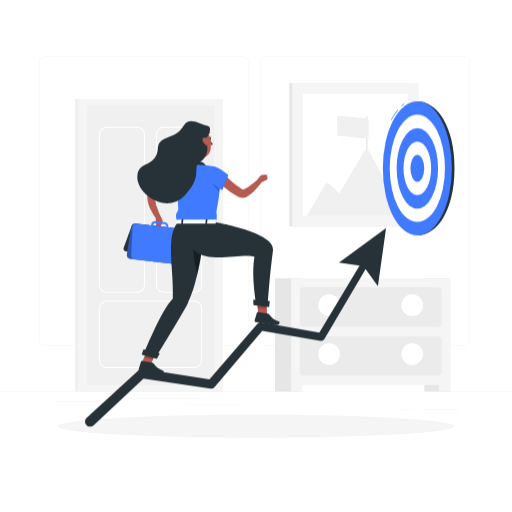
t = 0.00 s
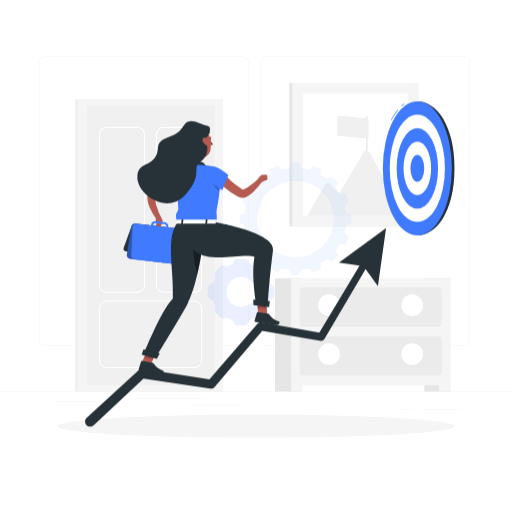
t = 0.78 s
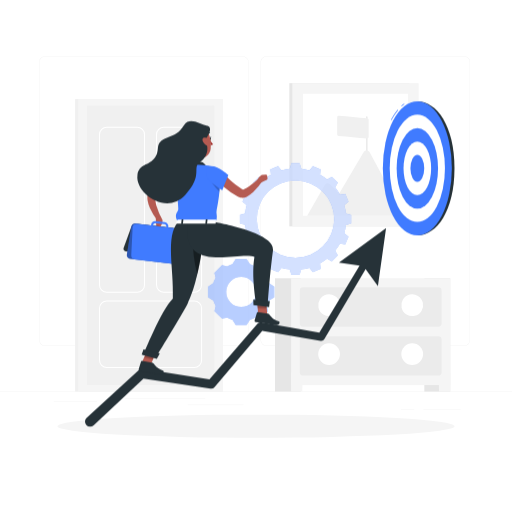
t = 1.55 s
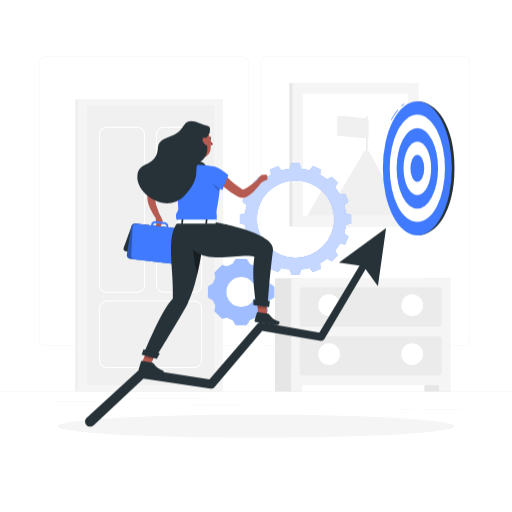
t = 2.33 s
t = 3.10 s: frame unchanged from t = 2.33 s, image omitted

The animated SVG that drew these frames (rendered in a browser with its animation timeline set to each time). Animation: 1 CSS @keyframes rule; one cycle of 3.10 s.

<svg class="animated" id="freepik_stories-in-progress" xmlns="http://www.w3.org/2000/svg" viewBox="0 0 500 500" version="1.1" xmlns:xlink="http://www.w3.org/1999/xlink" xmlns:svgjs="http://svgjs.com/svgjs"><style>svg#freepik_stories-in-progress:not(.animated) .animable {opacity: 0;}svg#freepik_stories-in-progress.animated #freepik--Gears--inject-318 {animation: 3.1s 1 forwards cubic-bezier(.36,-0.01,.5,1.38) fadeIn;animation-delay: 0s;}            @keyframes fadeIn {                0% {                    opacity: 0;                }                100% {                    opacity: 1;                }            }        </style><g id="freepik--background-complete--inject-318" class="animable" style="transform-origin: 250px 228.23px;"><rect y="382.4" width="500" height="0.25" style="fill: rgb(235, 235, 235); transform-origin: 250px 382.525px;" id="el33jj3hjkg5g" class="animable"></rect><path d="M237,337.8H43.91a5.71,5.71,0,0,1-5.7-5.71V60.66A5.71,5.71,0,0,1,43.91,55H237a5.71,5.71,0,0,1,5.71,5.71V332.09A5.71,5.71,0,0,1,237,337.8ZM43.91,55.2a5.46,5.46,0,0,0-5.45,5.46V332.09a5.46,5.46,0,0,0,5.45,5.46H237a5.47,5.47,0,0,0,5.46-5.46V60.66A5.47,5.47,0,0,0,237,55.2Z" style="fill: rgb(235, 235, 235); transform-origin: 140.46px 196.4px;" id="el0s3sq3jbquui" class="animable"></path><path d="M453.31,337.8H260.21a5.72,5.72,0,0,1-5.71-5.71V60.66A5.72,5.72,0,0,1,260.21,55h193.1A5.71,5.71,0,0,1,459,60.66V332.09A5.71,5.71,0,0,1,453.31,337.8ZM260.21,55.2a5.47,5.47,0,0,0-5.46,5.46V332.09a5.47,5.47,0,0,0,5.46,5.46h193.1a5.47,5.47,0,0,0,5.46-5.46V60.66a5.47,5.47,0,0,0-5.46-5.46Z" style="fill: rgb(235, 235, 235); transform-origin: 356.75px 196.4px;" id="el9y01d7gi8b" class="animable"></path><rect x="52.46" y="391.92" width="42.43" height="0.25" style="fill: rgb(235, 235, 235); transform-origin: 73.675px 392.045px;" id="eluv2i78essw" class="animable"></rect><rect x="121.67" y="389.21" width="78.77" height="0.25" style="fill: rgb(235, 235, 235); transform-origin: 161.055px 389.335px;" id="elwlg6cxzywtn" class="animable"></rect><rect x="95.89" y="401.21" width="9.89" height="0.25" style="fill: rgb(235, 235, 235); transform-origin: 100.835px 401.335px;" id="eleljoh7fpbba" class="animable"></rect><rect x="413.5" y="399.53" width="36.4" height="0.25" style="fill: rgb(235, 235, 235); transform-origin: 431.7px 399.655px;" id="ele2qywokdge5" class="animable"></rect><rect x="391.47" y="399.53" width="13.13" height="0.25" style="fill: rgb(235, 235, 235); transform-origin: 398.035px 399.655px;" id="elb5dn60bsuii" class="animable"></rect><rect x="183.33" y="395.31" width="54.56" height="0.25" style="fill: rgb(235, 235, 235); transform-origin: 210.61px 395.435px;" id="elks2v8el7fqf" class="animable"></rect><rect x="73.34" y="96.78" width="144.32" height="285.62" style="fill: rgb(240, 240, 240); transform-origin: 145.5px 239.59px;" id="elkdn2fyftun" class="animable"></rect><rect x="76.39" y="96.78" width="141.28" height="285.62" style="fill: rgb(245, 245, 245); transform-origin: 147.03px 239.59px;" id="elzw1blqfpbxb" class="animable"></rect><g id="el0wwb63zrimv"><rect x="10.7" y="177.56" width="272.66" height="124.06" style="fill: rgb(240, 240, 240); transform-origin: 147.03px 239.59px; transform: rotate(90deg);" class="animable"></rect></g><path d="M189.74,359.47H104.31a7.63,7.63,0,0,1-7.62-7.63V301a7.63,7.63,0,0,1,7.62-7.63h85.43a7.64,7.64,0,0,1,7.63,7.63v50.88A7.64,7.64,0,0,1,189.74,359.47Zm-85.43-65.14A6.63,6.63,0,0,0,97.69,301v50.88a6.63,6.63,0,0,0,6.62,6.63h85.43a6.64,6.64,0,0,0,6.63-6.63V301a6.64,6.64,0,0,0-6.63-6.63Z" style="fill: rgb(255, 255, 255); transform-origin: 147.03px 326.42px;" id="elwodpk95r7b" class="animable"></path><path d="M134,285.93H104.31a7.63,7.63,0,0,1-7.62-7.63v-147a7.63,7.63,0,0,1,7.62-7.63H134a7.63,7.63,0,0,1,7.62,7.63v147A7.63,7.63,0,0,1,134,285.93ZM104.31,124.69a6.63,6.63,0,0,0-6.62,6.63v147a6.63,6.63,0,0,0,6.62,6.63H134a6.63,6.63,0,0,0,6.62-6.63v-147a6.63,6.63,0,0,0-6.62-6.63Z" style="fill: rgb(255, 255, 255); transform-origin: 119.155px 204.8px;" id="ela199zr0hu59" class="animable"></path><path d="M189.74,285.93H160a7.63,7.63,0,0,1-7.62-7.63v-147a7.63,7.63,0,0,1,7.62-7.63h29.72a7.64,7.64,0,0,1,7.63,7.63v147A7.64,7.64,0,0,1,189.74,285.93ZM160,124.69a6.63,6.63,0,0,0-6.62,6.63v147a6.63,6.63,0,0,0,6.62,6.63h29.72a6.64,6.64,0,0,0,6.63-6.63v-147a6.64,6.64,0,0,0-6.63-6.63Z" style="fill: rgb(255, 255, 255); transform-origin: 174.865px 204.8px;" id="elxbmfkqv47ul" class="animable"></path><path d="M180.59,228.37h18.67a2.46,2.46,0,0,0,2.46-2.46h0a2.47,2.47,0,0,0-2.46-2.46H180.59a2.46,2.46,0,0,0-2.46,2.46h0A2.46,2.46,0,0,0,180.59,228.37Z" style="fill: rgb(224, 224, 224); transform-origin: 189.925px 225.91px;" id="elfqpzy3powp" class="animable"></path><g id="ely93iji5pwyp"><rect x="71.61" y="238.47" width="272.66" height="2.23" style="fill: rgb(240, 240, 240); transform-origin: 207.94px 239.585px; transform: rotate(90deg);" class="animable"></rect></g><rect x="282.54" y="81.22" width="117.33" height="139.83" style="fill: rgb(230, 230, 230); transform-origin: 341.205px 151.135px;" id="elrna0an5dfi" class="animable"></rect><rect x="285.53" y="81.22" width="123.3" height="139.83" style="fill: rgb(245, 245, 245); transform-origin: 347.18px 151.135px;" id="eldukg8kai796" class="animable"></rect><rect x="295.86" y="91.55" width="102.65" height="119.17" style="fill: rgb(255, 255, 255); transform-origin: 347.185px 151.135px;" id="elncbdpsggiw" class="animable"></rect><path d="M358.24,152.8a.61.61,0,0,1-.62-.61V114.05a.62.62,0,0,1,1.23,0v38.14A.61.61,0,0,1,358.24,152.8Z" style="fill: rgb(230, 230, 230); transform-origin: 358.235px 133.154px;" id="elrh88dy6iv3f" class="animable"></path><path d="M300,210.73l17.13-30.11a3.3,3.3,0,0,1,5.23-.68l8.92,9.11,23.95-40.58a3.31,3.31,0,0,1,5.76.12l33.33,62.14Z" style="fill: rgb(240, 240, 240); transform-origin: 347.16px 178.79px;" id="el0xgtsmqesxeh" class="animable"></path><path d="M358.54,135.26c-9.27-.19-18.55-2.16-27.83-2.35a1.45,1.45,0,0,1-1.43-1.45v-17a1.45,1.45,0,0,1,1.48-1.46c9.27.2,18.55,2.16,27.83,2.36a1.44,1.44,0,0,1,1.43,1.44v17A1.45,1.45,0,0,1,358.54,135.26Z" style="fill: rgb(240, 240, 240); transform-origin: 344.65px 124.13px;" id="el2p7f21flg9i" class="animable"></path><rect x="414.38" y="271.75" width="25.3" height="110.65" style="fill: rgb(230, 230, 230); transform-origin: 427.03px 327.075px;" id="el2gyzutuwaoa" class="animable"></rect><polygon points="428.72 382.4 439.68 382.4 439.68 364.04 428.45 364.04 428.72 382.4" style="fill: rgb(245, 245, 245); transform-origin: 434.065px 373.22px;" id="elgmmqbsnhd9h" class="animable"></polygon><rect x="268.53" y="271.75" width="25.3" height="110.65" style="fill: rgb(230, 230, 230); transform-origin: 281.18px 327.075px;" id="elzfigkpq8yt" class="animable"></rect><rect x="284.27" y="271.75" width="155.41" height="104.33" style="fill: rgb(245, 245, 245); transform-origin: 361.975px 323.915px;" id="elat4or4knzk5" class="animable"></rect><polygon points="295.22 382.4 284.27 382.4 284.27 364.04 295.49 364.04 295.22 382.4" style="fill: rgb(245, 245, 245); transform-origin: 289.88px 373.22px;" id="el8f6u3a9pet8" class="animable"></polygon><rect x="292.77" y="280.53" width="138.41" height="38.48" rx="3.29" style="fill: rgb(235, 235, 235); transform-origin: 361.975px 299.77px;" id="el7781yucgfzr" class="animable"></rect><g id="elm3aumqohwkp"><circle cx="402.56" cy="298.02" r="10.65" style="fill: rgb(255, 255, 255); transform-origin: 402.56px 298.02px; transform: rotate(-13.28deg);" class="animable"></circle></g><rect x="292.77" y="328.3" width="138.41" height="38.48" rx="3.29" style="fill: rgb(235, 235, 235); transform-origin: 361.975px 347.54px;" id="eljlrv2ud4ix" class="animable"></rect><circle cx="402.56" cy="345.8" r="10.65" style="fill: rgb(255, 255, 255); transform-origin: 402.56px 345.8px;" id="eleinmo4kb3l" class="animable"></circle><g id="eltgnetx01dpm"><circle cx="321.38" cy="298.02" r="10.65" style="fill: rgb(255, 255, 255); transform-origin: 321.38px 298.02px; transform: rotate(-13.28deg);" class="animable"></circle></g><circle cx="321.38" cy="345.8" r="10.65" style="fill: rgb(255, 255, 255); transform-origin: 321.38px 345.8px;" id="elx8q35nzprhr" class="animable"></circle></g><g id="freepik--Shadow--inject-318" class="animable" style="transform-origin: 250px 416.24px;"><ellipse id="freepik--path--inject-318" cx="250" cy="416.24" rx="193.89" ry="11.32" style="fill: rgb(245, 245, 245); transform-origin: 250px 416.24px;" class="animable"></ellipse></g><g id="freepik--Gears--inject-318" class="animable animator-active" style="transform-origin: 273.04px 238.475px;"><path d="M234.2,218v-8.21l5.07-1.45a48.79,48.79,0,0,1,1.62-8.15l-4.13-3.3,3.13-7.57,5.24.6a52.12,52.12,0,0,1,4.64-6.91l-2.56-4.62,5.78-5.8,4.64,2.56a49.41,49.41,0,0,1,6.9-4.62l-.6-5.24,7.58-3.15,3.28,4.13a53.45,53.45,0,0,1,8.17-1.62l1.45-5.07h8.19l1.48,5.07a53.68,53.68,0,0,1,8.15,1.62l3.29-4.13,7.57,3.15-.6,5.24a48.93,48.93,0,0,1,6.91,4.62l4.62-2.56,5.81,5.8L327.26,183a51,51,0,0,1,4.62,6.91l5.24-.6,3.15,7.57-4.15,3.3a47.8,47.8,0,0,1,1.62,8.15l5.1,1.45V218l-5.1,1.45a47.34,47.34,0,0,1-1.62,8.16l4.15,3.29-3.15,7.57-5.24-.58a50.82,50.82,0,0,1-4.62,6.89l2.57,4.64L324,255.17l-4.62-2.57a49.93,49.93,0,0,1-6.91,4.64l.6,5.24-7.57,3.13-3.29-4.13a49.2,49.2,0,0,1-8.15,1.62l-1.48,5.08h-8.19L283,263.1a49,49,0,0,1-8.17-1.62l-3.28,4.13-7.58-3.13.6-5.24a50.44,50.44,0,0,1-6.9-4.64L253,255.17l-5.78-5.79,2.56-4.64a51.91,51.91,0,0,1-4.64-6.89l-5.24.58-3.13-7.57,4.13-3.29a48.31,48.31,0,0,1-1.62-8.16Zm54.31,33.73a37.83,37.83,0,1,0-37.83-37.82A37.82,37.82,0,0,0,288.51,251.69Z" style="fill: rgb(64, 123, 255); transform-origin: 288.52px 213.88px;" id="elyv3gyufoz6" class="animable"></path><g id="elf35r8nhwddg"><path d="M234.2,218v-8.21l5.07-1.45a48.79,48.79,0,0,1,1.62-8.15l-4.13-3.3,3.13-7.57,5.24.6a52.12,52.12,0,0,1,4.64-6.91l-2.56-4.62,5.78-5.8,4.64,2.56a49.41,49.41,0,0,1,6.9-4.62l-.6-5.24,7.58-3.15,3.28,4.13a53.45,53.45,0,0,1,8.17-1.62l1.45-5.07h8.19l1.48,5.07a53.68,53.68,0,0,1,8.15,1.62l3.29-4.13,7.57,3.15-.6,5.24a48.93,48.93,0,0,1,6.91,4.62l4.62-2.56,5.81,5.8L327.26,183a51,51,0,0,1,4.62,6.91l5.24-.6,3.15,7.57-4.15,3.3a47.8,47.8,0,0,1,1.62,8.15l5.1,1.45V218l-5.1,1.45a47.34,47.34,0,0,1-1.62,8.16l4.15,3.29-3.15,7.57-5.24-.58a50.82,50.82,0,0,1-4.62,6.89l2.57,4.64L324,255.17l-4.62-2.57a49.93,49.93,0,0,1-6.91,4.64l.6,5.24-7.57,3.13-3.29-4.13a49.2,49.2,0,0,1-8.15,1.62l-1.48,5.08h-8.19L283,263.1a49,49,0,0,1-8.17-1.62l-3.28,4.13-7.58-3.13.6-5.24a50.44,50.44,0,0,1-6.9-4.64L253,255.17l-5.78-5.79,2.56-4.64a51.91,51.91,0,0,1-4.64-6.89l-5.24.58-3.13-7.57,4.13-3.29a48.31,48.31,0,0,1-1.62-8.16Zm54.31,33.73a37.83,37.83,0,1,0-37.83-37.82A37.82,37.82,0,0,0,288.51,251.69Z" style="fill: rgb(255, 255, 255); opacity: 0.7; transform-origin: 288.52px 213.88px;" class="animable"></path></g><path d="M208.25,276.53a27.88,27.88,0,0,1,2.19-5.14l-1.1-5,7.46-7.46,5,1.1a27.88,27.88,0,0,1,5.14-2.19l3.25-5.08h10.57l3.24,5.08a28,28,0,0,1,5.15,2.19l5-1.1,7.47,7.46-1.1,5a28.58,28.58,0,0,1,2.19,5.14l5.07,3.25v10.56l-5.07,3.25a29.3,29.3,0,0,1-2.19,5.15l1.1,5-7.47,7.47-5-1.1a28.68,28.68,0,0,1-5.15,2.19l-3.24,5.07H230.21L227,312.31a28.58,28.58,0,0,1-5.14-2.19l-5,1.1-7.46-7.47,1.1-5a28.57,28.57,0,0,1-2.19-5.15l-5.07-3.25V279.78Zm27.24,23.16a14.63,14.63,0,1,0-14.62-14.63A14.63,14.63,0,0,0,235.49,299.69Z" style="fill: rgb(64, 123, 255); transform-origin: 235.51px 285.065px;" id="elf6efhdqvmot" class="animable"></path><g id="elsy9edizosns"><path d="M208.25,276.53a27.88,27.88,0,0,1,2.19-5.14l-1.1-5,7.46-7.46,5,1.1a27.88,27.88,0,0,1,5.14-2.19l3.25-5.08h10.57l3.24,5.08a28,28,0,0,1,5.15,2.19l5-1.1,7.47,7.46-1.1,5a28.58,28.58,0,0,1,2.19,5.14l5.07,3.25v10.56l-5.07,3.25a29.3,29.3,0,0,1-2.19,5.15l1.1,5-7.47,7.47-5-1.1a28.68,28.68,0,0,1-5.15,2.19l-3.24,5.07H230.21L227,312.31a28.58,28.58,0,0,1-5.14-2.19l-5,1.1-7.46-7.47,1.1-5a28.57,28.57,0,0,1-2.19-5.15l-5.07-3.25V279.78Zm27.24,23.16a14.63,14.63,0,1,0-14.62-14.63A14.63,14.63,0,0,0,235.49,299.69Z" style="fill: rgb(255, 255, 255); opacity: 0.5; transform-origin: 235.51px 285.065px;" class="animable"></path></g></g><g id="freepik--Goal--inject-318" class="animable" style="transform-origin: 408.84px 164.4px;"><path d="M407.55,99V229.86c18.61,0,36.27-23.48,36.27-65.46S426.16,99,407.55,99Z" style="fill: rgb(38, 50, 56); transform-origin: 425.685px 164.43px;" id="el8kvu8qch96r" class="animable"></path><path d="M392.27,103.81l-.43-.48a32.87,32.87,0,0,1,2.76-2.23l.38.53A28.43,28.43,0,0,0,392.27,103.81Z" style="fill: rgb(64, 123, 255); transform-origin: 393.41px 102.455px;" id="elw9smugpged" class="animable"></path><path d="M382.29,117.38l-.57-.29A54.2,54.2,0,0,1,388.3,107l.5.42A52.85,52.85,0,0,0,382.29,117.38Z" style="fill: rgb(64, 123, 255); transform-origin: 385.26px 112.19px;" id="elkseo8751bki" class="animable"></path><ellipse cx="407.55" cy="164.4" rx="33.69" ry="65.46" style="fill: rgb(64, 123, 255); transform-origin: 407.55px 164.4px;" id="elauutz0fljq9" class="animable"></ellipse><ellipse cx="407.55" cy="164.4" rx="26.96" ry="52.37" style="fill: rgb(255, 255, 255); transform-origin: 407.55px 164.4px;" id="elxmcpn9xoiz7" class="animable"></ellipse><ellipse cx="407.55" cy="164.4" rx="20.22" ry="39.28" style="fill: rgb(64, 123, 255); transform-origin: 407.55px 164.4px;" id="elodymcq4fiqb" class="animable"></ellipse><ellipse cx="407.55" cy="164.4" rx="13.48" ry="26.18" style="fill: rgb(255, 255, 255); transform-origin: 407.55px 164.4px;" id="el66pjf8dstss" class="animable"></ellipse><ellipse cx="407.55" cy="164.4" rx="6.74" ry="13.09" style="fill: rgb(64, 123, 255); transform-origin: 407.55px 164.4px;" id="eluz5xjeicjb7" class="animable"></ellipse></g><g id="freepik--Arrow--inject-318" class="animable" style="transform-origin: 230.001px 319.664px;"><path d="M377,222.67l-46,33.89,20.15,2.74-39.32,65.49-56.55-10a4,4,0,0,0-3.74,1.33l0,0-47,54.36-65.17-10.3a4.65,4.65,0,0,0-3.86,1.16l0,0L84.59,408l0,0a5,5,0,0,0,6.83,7.31l48.72-45.56,65.4,9.77h0a4.35,4.35,0,0,0,4-1.48L256.1,323.1,313,332.76h0a3.78,3.78,0,0,0,3.89-1.81l40.15-68.06,12,16.4Z" style="fill: rgb(38, 50, 56); transform-origin: 230.001px 319.664px;" id="elaxy16q1dtz" class="animable"></path></g><g id="freepik--Character--inject-318" class="animable" style="transform-origin: 196.788px 241.882px;"><path d="M171.56,175.94l-.52.26-.64.33c-.43.24-.88.47-1.32.73-.88.5-1.76,1.05-2.63,1.63-1.75,1.13-3.44,2.39-5.11,3.7s-3.25,2.73-4.82,4.18L154.23,189l-1.12,1.16-.55.59-.21.22a6.06,6.06,0,0,0-.75,4,27.2,27.2,0,0,0,1.13,5.86,83.47,83.47,0,0,0,4.81,12.08l-3.75,2.45a57.58,57.58,0,0,1-7.39-12.21,31.06,31.06,0,0,1-2.25-7.29,17.08,17.08,0,0,1-.18-4.34,11.28,11.28,0,0,1,1.56-4.87,9.69,9.69,0,0,1,.81-1.14l.56-.7,1.14-1.38c.77-.92,1.57-1.81,2.38-2.69a70.47,70.47,0,0,1,5.21-5,58.79,58.79,0,0,1,5.8-4.43c1-.68,2.06-1.33,3.16-1.94.53-.32,1.09-.61,1.66-.9l.89-.43c.32-.15.56-.26,1-.45Z" style="fill: rgb(181, 91, 82); transform-origin: 157.733px 191.475px;" id="el3kmuxpmdwly" class="animable"></path><path d="M185.61,140.31c.34,5.33,1.14,17-3,20,0,0,.73,5.46,10.39,6.73,10.63,1.39,5.77-4.61,5.77-4.61-5.62-2.14-4.91-6.43-3.37-10.33Z" style="fill: rgb(181, 91, 82); transform-origin: 191.244px 153.779px;" id="el1xhb8cbbeboi" class="animable"></path><path d="M180.57,163s-.94-3-1.28-4.75,12.79-1.18,17.14-.07,5.73,6.21,5.73,6.21Z" style="fill: rgb(38, 50, 56); transform-origin: 190.722px 160.762px;" id="elqwek2teu9n" class="animable"></path><path d="M205.06,136.58a19.27,19.27,0,0,0,3,4.27,3,3,0,0,1-2.47.73Z" style="fill: rgb(160, 39, 36); transform-origin: 206.56px 139.098px;" id="elbw6uh760suj" class="animable"></path><path d="M202,131.94a.45.45,0,0,1-.19-.05.42.42,0,0,1-.17-.57,4.16,4.16,0,0,1,3.08-2.26.42.42,0,0,1,.45.38.41.41,0,0,1-.37.46h0a3.29,3.29,0,0,0-2.42,1.81A.43.43,0,0,1,202,131.94Z" style="fill: rgb(38, 50, 56); transform-origin: 203.381px 130.499px;" id="el9gurd9bja16" class="animable"></path><path d="M204.3,135.43c.07.71.51,1.24,1,1.2s.78-.66.71-1.37-.51-1.25-1-1.2S204.23,134.72,204.3,135.43Z" style="fill: rgb(38, 50, 56); transform-origin: 205.155px 135.344px;" id="el41vbmpw6l1x" class="animable"></path><path d="M204.81,134.12l1.65-.67S205.72,134.87,204.81,134.12Z" style="fill: rgb(38, 50, 56); transform-origin: 205.635px 133.894px;" id="elh4rsdsa6sl6" class="animable"></path><polygon points="136.87 358.13 145.4 360.44 153.48 341.43 144.95 339.12 136.87 358.13" style="fill: rgb(181, 91, 82); transform-origin: 145.175px 349.78px;" id="elsxeb671n7n9" class="animable"></polygon><path d="M148.39,354l-9.81-1.55a.71.71,0,0,0-.79.49l-2.34,7.58a1.43,1.43,0,0,0,1.15,1.78c3.43.48,5.11.54,9.42,1.22,2.65.42,6.49,1.31,10.15,1.88s4.43-3,3-3.58c-6.61-2.55-7.37-4.75-9.37-7A2.37,2.37,0,0,0,148.39,354Z" style="fill: rgb(38, 50, 56); transform-origin: 147.623px 358.951px;" id="elsoketyieypc" class="animable"></path><g id="el57vd8sv4s6s"><polygon points="144.95 339.12 153.48 341.44 149.31 351.24 140.78 348.92 144.95 339.12" style="opacity: 0.2; transform-origin: 147.13px 345.18px;" class="animable"></polygon></g><path d="M175.69,162.11c-3.5-1.36-14.08,7.46-14.08,7.46l4.72,16.26s11.85-6.88,12.91-11.65C180.35,169.22,179.83,163.72,175.69,162.11Z" style="fill: rgb(64, 123, 255); transform-origin: 170.678px 173.899px;" id="el3amke84x1wl" class="animable"></path><path d="M215.05,170.28c0,5.68.21,16.21-3.49,35-.67,3.41.65,4.93.06,8.41-.39,2.28-1.67,1.94-1.85,3.05H173.89c0-1.06-1.57-1.63-1.94-3.94-.83-5.28,2.23-5.72,2.13-9.05-.25-8.4-1.48-17.85-5.15-34.43a6,6,0,0,1,5-7.29c2.58-.37,5.68-.73,8.82-.88a113.56,113.56,0,0,1,16.3,0c3.18.29,6.55.78,9.29,1.23A8,8,0,0,1,215.05,170.28Z" style="fill: rgb(64, 123, 255); transform-origin: 191.914px 188.799px;" id="elf6wkhzwxzwp" class="animable"></path><g id="el5r1mwqpax59"><path d="M205.14,175.22c1.6,3.82,6.7,9.55,9.16,12.19.38-3.68.57-6.8.67-9.44Z" style="opacity: 0.2; transform-origin: 210.055px 181.315px;" class="animable"></path></g><path d="M216,167.44c2.94,3,6.14,6.06,9.33,8.89a78.82,78.82,0,0,0,9.93,7.69c.42.29.85.49,1.27.75l.63.36c.09.05,0,0,0,0l-.07,0-.12,0c-.26,0,.32.11,1-.14a20.82,20.82,0,0,0,4.88-2.72,112.12,112.12,0,0,0,9.95-8.19l3.43,2.87a62.25,62.25,0,0,1-9,10.72,25,25,0,0,1-6.34,4.5,11.52,11.52,0,0,1-2.33.81,8.26,8.26,0,0,1-3.18.1,6.51,6.51,0,0,1-.92-.23,4.34,4.34,0,0,1-.47-.16l-.39-.17-.85-.4c-.55-.28-1.15-.54-1.67-.84a71.34,71.34,0,0,1-11.65-8.1,110.33,110.33,0,0,1-10.07-9.54Z" style="fill: rgb(181, 91, 82); transform-origin: 232.795px 180.314px;" id="elzh6xupsk7v8" class="animable"></path><path d="M255.21,171a12.05,12.05,0,0,0-3.81,4.62l.75,3.36a.58.58,0,0,0,.82.39l5.37-2.64,2.24-1.14a1.29,1.29,0,0,0,.69-1.34l-.37-2.55a1.28,1.28,0,0,0-1.32-1.1l-3.48.11A1.65,1.65,0,0,0,255.21,171Z" style="fill: rgb(181, 91, 82); transform-origin: 256.342px 175.014px;" id="el17q5vzlbofj" class="animable"></path><path d="M158.79,215.75a12.2,12.2,0,0,1-2.1,5.61l-3.29,1a.58.58,0,0,1-.75-.51l-.39-6-.15-3.06a.53.53,0,0,1,.33-.52l3.53-1.4a.54.54,0,0,1,.67.25l2,3.67A1.72,1.72,0,0,1,158.79,215.75Z" style="fill: rgb(181, 91, 82); transform-origin: 155.457px 216.61px;" id="elaw6y0vrkd3o" class="animable"></path><path d="M122.75,245.35l35.87,4.2A4.08,4.08,0,0,0,162.7,247l7.64-21.13a2.32,2.32,0,0,0-2-3.25l-35.87-4.2a4.08,4.08,0,0,0-4.08,2.55l-7.64,21.13A2.32,2.32,0,0,0,122.75,245.35Z" style="fill: rgb(38, 50, 56); transform-origin: 145.545px 233.985px;" id="elyg08ah3s2bn" class="animable"></path><path d="M127,252.72l44,5.11a3.93,3.93,0,0,0,4.3-3.26l4.28-26.91a3.55,3.55,0,0,0-3.12-4.13l-44-5.11a3.94,3.94,0,0,0-4.3,3.27l-4.28,26.91A3.54,3.54,0,0,0,127,252.72Z" style="fill: rgb(64, 123, 255); transform-origin: 151.73px 238.126px;" id="elu9xva80iea" class="animable"></path><g id="elhppv1lzarkp"><path d="M127,252.72l44,5.11a3.93,3.93,0,0,0,4.3-3.26l4.28-26.91a3.55,3.55,0,0,0-3.12-4.13l-44-5.11a3.94,3.94,0,0,0-4.3,3.27l-4.28,26.91A3.54,3.54,0,0,0,127,252.72Z" style="opacity: 0.3; transform-origin: 151.73px 238.126px;" class="animable"></path></g><path d="M161.38,229.19h-.24l-12.77-1.49h0a2,2,0,0,1-1.39-.79,2,2,0,0,1-.39-1.56l.93-5.8a4.29,4.29,0,0,1,4.69-3.56l8.54,1a4.16,4.16,0,0,1,3.64,4.8l-.9,5.62A2.15,2.15,0,0,1,161.38,229.19Zm-12.78-3.48,12.77,1.48a.14.14,0,0,0,.15-.11l.89-5.63a2.11,2.11,0,0,0-.4-1.65,2.18,2.18,0,0,0-1.49-.84L152,218a2.32,2.32,0,0,0-2.49,1.9l-.92,5.8-.08,1Z" style="fill: rgb(64, 123, 255); transform-origin: 155.503px 222.578px;" id="ell5d2jxeawwo" class="animable"></path><path d="M175.69,258.38l-44-5.11a4.06,4.06,0,0,1-3.53-4.17l1.36-27.25a3.46,3.46,0,0,1,3.9-3.31l44,5.11a4,4,0,0,1,3.53,4.17l-1.36,27.25A3.46,3.46,0,0,1,175.69,258.38Z" style="fill: rgb(64, 123, 255); transform-origin: 154.556px 238.46px;" id="elz2b8klkrzc" class="animable"></path><path d="M209.18,162.72c6.79,1.64,13.82,8.33,13.82,8.33l-6,14.78s-14-8.54-15.3-13.25C200,166.32,202.63,161.14,209.18,162.72Z" style="fill: rgb(64, 123, 255); transform-origin: 212.098px 174.132px;" id="ellwcr5fj689f" class="animable"></path><path d="M180.21,135.46c1.43,8.65,1.86,12.34,6.71,16.36,7.31,6,17.63,2.38,18.81-6.52,1.06-8-1.46-20.82-10.34-23.41A12,12,0,0,0,180.21,135.46Z" style="fill: rgb(181, 91, 82); transform-origin: 192.995px 138.093px;" id="el98j93podve5" class="animable"></path><path d="M201.59,122.58c-5.74-.65-16-9-21.84-.45-5.34,7.88-8.05,9-16.31,12.21-13.78,5.3-6.11,10.92-12,19.42s-15.84,6-17.25,17.49c-2.17,17.59,28.33,39.17,46.58,19.33S187,164,195.22,158.33c10.41-7.22,7.78-19.24,4.2-20.88C203.34,133.45,208.85,123.42,201.59,122.58Z" style="fill: rgb(38, 50, 56); transform-origin: 169.608px 158.402px;" id="el34b7bt4udze" class="animable"></path><path d="M202.51,135.67a8.07,8.07,0,0,1,2.11,4.81c.13,2.25-2,2.43-3.78,1-1.64-1.26-3.69-4-3-5.84S201,134,202.51,135.67Z" style="fill: rgb(181, 91, 82); transform-origin: 201.164px 138.367px;" id="elq4wbbmlmd7" class="animable"></path><path d="M200.3,216.78s-3.52,52.78-17.15,79.86c-5.55,11-30.9,51.95-30.9,51.95l-12.4-2.06s17.93-44.53,28.93-55c1.15-29.45-7.45-60.34,5.11-74.78Z" style="fill: rgb(38, 50, 56); transform-origin: 170.075px 282.67px;" id="elhamqvv33jmq" class="animable"></path><g id="eld9q68ac4th9"><path d="M188.4,231a126.32,126.32,0,0,0,4.34,37c2-8.5,3.48-17.15,4.61-24.86A62,62,0,0,0,188.4,231Z" style="opacity: 0.4; transform-origin: 192.844px 249.5px;" class="animable"></path></g><polygon points="153.13 350.38 138.32 346.36 140.12 341.27 156.06 345.03 153.13 350.38" style="fill: rgb(38, 50, 56); transform-origin: 147.19px 345.825px;" id="elngkv1pwtn8" class="animable"></polygon><polygon points="252.49 310.92 261.49 312.24 259.69 291.91 250.69 290.58 252.49 310.92" style="fill: rgb(181, 91, 82); transform-origin: 256.09px 301.41px;" id="elwtxe2k4e25a" class="animable"></polygon><path d="M261.52,306.18l-9.81-1.5a.71.71,0,0,0-.79.49l-2.3,7.6a1.43,1.43,0,0,0,1.17,1.77c3.43.46,5.11.51,9.43,1.16,2.65.41,6.49,1.27,10.15,1.83s4.42-3,2.94-3.6c-6.62-2.51-7.39-4.71-9.41-7A2.24,2.24,0,0,0,261.52,306.18Z" style="fill: rgb(38, 50, 56); transform-origin: 260.798px 311.13px;" id="elvohhtfavg2" class="animable"></path><g id="el5rj0z4v454"><polygon points="250.68 290.58 259.7 291.91 260.53 301.41 251.61 301.07 250.68 290.58" style="opacity: 0.2; transform-origin: 255.605px 295.995px;" class="animable"></polygon></g><path d="M209.77,216.78s59.19,10,56.85,27.37c-3.69,27.43-5.13,52.85-5.13,52.85L250,296s-4.82-27-1.5-45.08c-13.83-6.25-72.37,18.05-65.14-34.14Z" style="fill: rgb(38, 50, 56); transform-origin: 224.716px 256.89px;" id="elqypmeq7pz0t" class="animable"></path><polygon points="262.75 299.86 247.5 298.06 247.33 292.62 263.53 293.97 262.75 299.86" style="fill: rgb(38, 50, 56); transform-origin: 255.43px 296.24px;" id="elylhvuqtzc4m" class="animable"></polygon><path d="M173.35,214.68l-1.62,3.21c-.13.25.17.5.58.5H210c.32,0,.59-.15.61-.36l.33-3.21c0-.22-.26-.41-.62-.41H173.93A.65.65,0,0,0,173.35,214.68Z" style="fill: rgb(255, 255, 255); transform-origin: 191.32px 216.399px;" id="el67244pgx0o6" class="animable"></path><path d="M178.23,218.74h-1c-.2,0-.35-.1-.33-.22l.45-4.17c0-.13.19-.23.38-.23h1c.2,0,.35.1.33.23l-.45,4.17C178.59,218.64,178.42,218.74,178.23,218.74Z" style="fill: rgb(38, 50, 56); transform-origin: 177.98px 216.43px;" id="elneq34qt38yk" class="animable"></path><path d="M201.82,218.74h-1c-.2,0-.34-.1-.33-.22l.46-4.17c0-.13.18-.23.37-.23h1c.19,0,.34.1.32.23l-.45,4.17C202.18,218.64,202,218.74,201.82,218.74Z" style="fill: rgb(38, 50, 56); transform-origin: 201.566px 216.43px;" id="el8ami8vw1hoa" class="animable"></path></g><defs>     <filter id="active" height="200%">         <feMorphology in="SourceAlpha" result="DILATED" operator="dilate" radius="2"></feMorphology>                <feFlood flood-color="#32DFEC" flood-opacity="1" result="PINK"></feFlood>        <feComposite in="PINK" in2="DILATED" operator="in" result="OUTLINE"></feComposite>        <feMerge>            <feMergeNode in="OUTLINE"></feMergeNode>            <feMergeNode in="SourceGraphic"></feMergeNode>        </feMerge>    </filter>    <filter id="hover" height="200%">        <feMorphology in="SourceAlpha" result="DILATED" operator="dilate" radius="2"></feMorphology>                <feFlood flood-color="#ff0000" flood-opacity="0.5" result="PINK"></feFlood>        <feComposite in="PINK" in2="DILATED" operator="in" result="OUTLINE"></feComposite>        <feMerge>            <feMergeNode in="OUTLINE"></feMergeNode>            <feMergeNode in="SourceGraphic"></feMergeNode>        </feMerge>            <feColorMatrix type="matrix" values="0   0   0   0   0                0   1   0   0   0                0   0   0   0   0                0   0   0   1   0 "></feColorMatrix>    </filter></defs></svg>